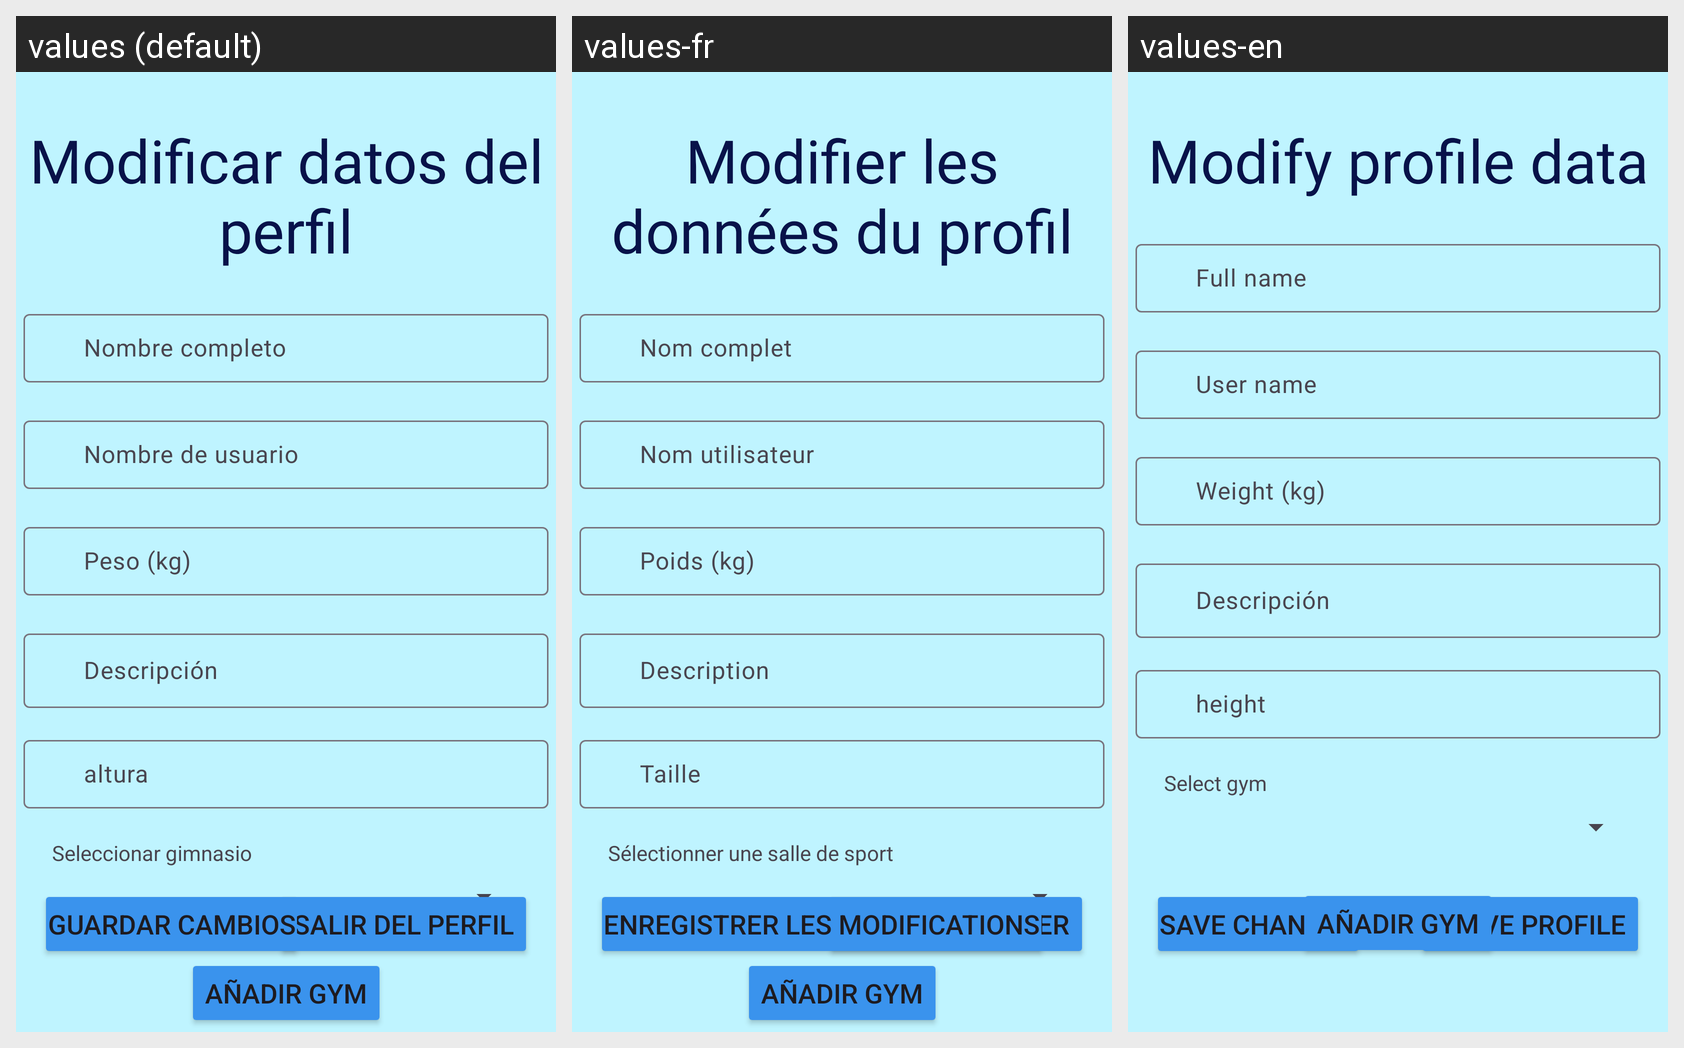

This grid shows one Android layout under several languages. Give, for every string resource on the screen, its name, the default text and each shown locale's text.
Android screen res/layout/activity_configuraciones.xml rendered under 3 locales, left to right: values (default), values-fr, values-en. Device: Nexus 5 (rendered at 1080×1920; each locale shown at half size, 540×960, under a caption strip naming it); theme Theme.LiftUp.
Strings drawn on this screen, with the default value and each locale's value (text and hints the layout hard-codes, and strings that could not be matched under every locale, appear in the picture but are not listed):

modificar_datos_del_perfil
  values: Modificar datos del perfil
  values-fr: Modifier les données du profil
  values-en: Modify profile data

nombre_completo
  values: Nombre completo
  values-fr: Nom complet
  values-en: Full name

nombre_de_usuario
  values: Nombre de usuario
  values-fr: Nom utilisateur
  values-en: User name

peso_kg
  values: Peso (kg)
  values-fr: Poids (kg)
  values-en: Weight (kg)

descripci_n
  values: Descripción
  values-fr: Description
  values-en: Descripción

altura
  values: altura
  values-fr: Taille
  values-en: height

seleccionar_gimnasio
  values: Seleccionar gimnasio
  values-fr: Sélectionner une salle de sport
  values-en: Select gym

salir_del_perfil
  values: Salir del perfil
  values-fr: Se déconnecter
  values-en: Leave profile

guardar_cambios
  values: Guardar cambios
  values-fr: Enregistrer les modifications
  values-en: Save changes
